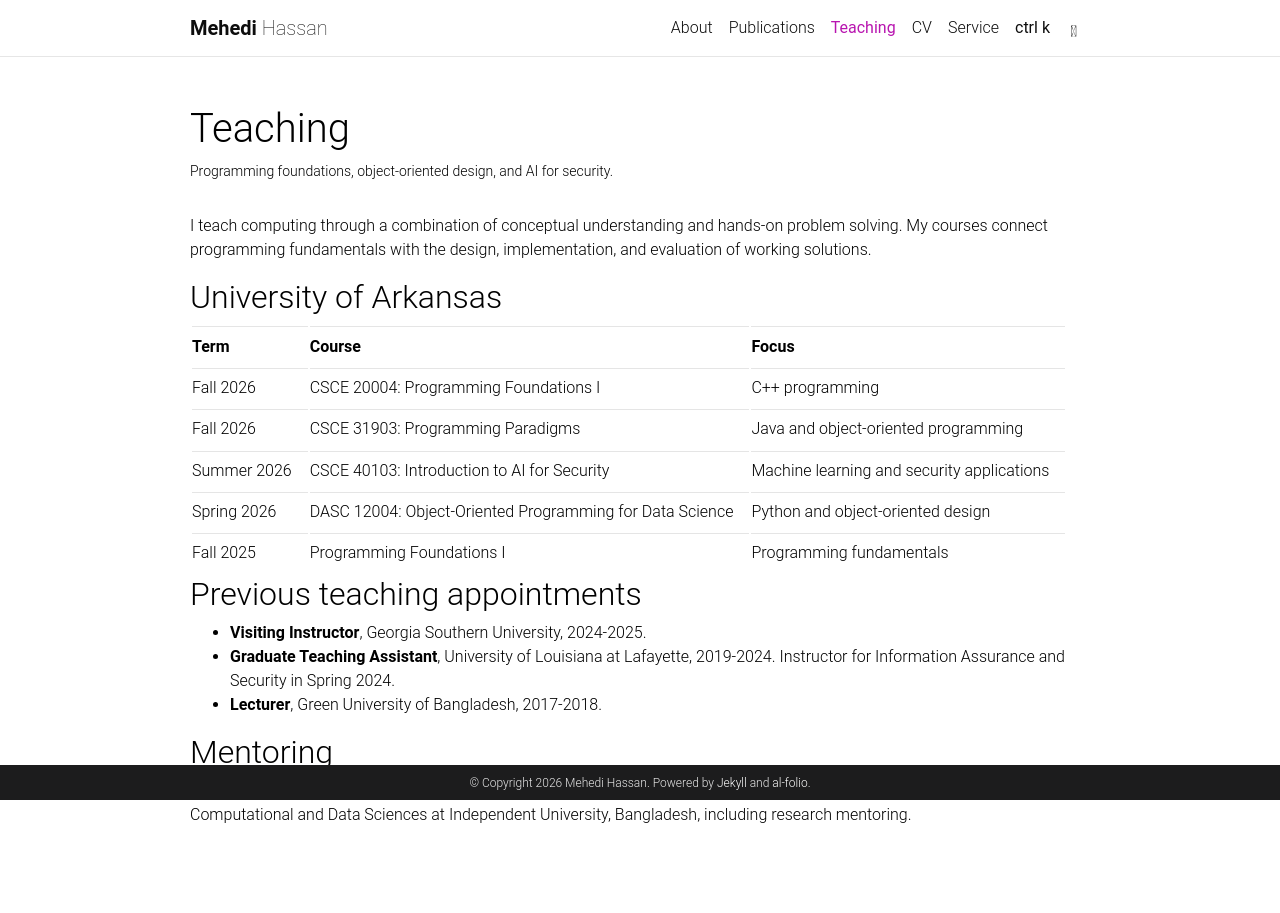

repository: mehedi-hassan-1798/mehedi-hassan-1798.github.io · page: teaching/index.html · generator: jekyll

---
layout: page
title: Teaching
permalink: /teaching/
nav: true
nav_order: 2
description: Programming foundations, object-oriented design, and AI for security.
---

I teach computing through a combination of conceptual understanding and hands-on problem solving. My courses connect programming fundamentals with the design, implementation, and evaluation of working solutions.

## University of Arkansas

| Term        | Course                                                   | Focus                                      |
| :---------- | :------------------------------------------------------- | :----------------------------------------- |
| Fall 2026   | CSCE 20004: Programming Foundations I                    | C++ programming                            |
| Fall 2026   | CSCE 31903: Programming Paradigms                        | Java and object-oriented programming       |
| Summer 2026 | CSCE 40103: Introduction to AI for Security              | Machine learning and security applications |
| Spring 2026 | DASC 12004: Object-Oriented Programming for Data Science | Python and object-oriented design          |
| Fall 2025   | Programming Foundations I                                | Programming fundamentals                   |

## Previous teaching appointments

- **Visiting Instructor**, Georgia Southern University, 2024-2025.
- **Graduate Teaching Assistant**, University of Louisiana at Lafayette, 2019-2024. Instructor for Information Assurance and Security in Spring 2024.
- **Lecturer**, Green University of Bangladesh, 2017-2018.

## Mentoring

My mentoring interests include machine learning, cybersecurity, and applied research. I have collaborated with the Center for Computational and Data Sciences at Independent University, Bangladesh, including research mentoring.
